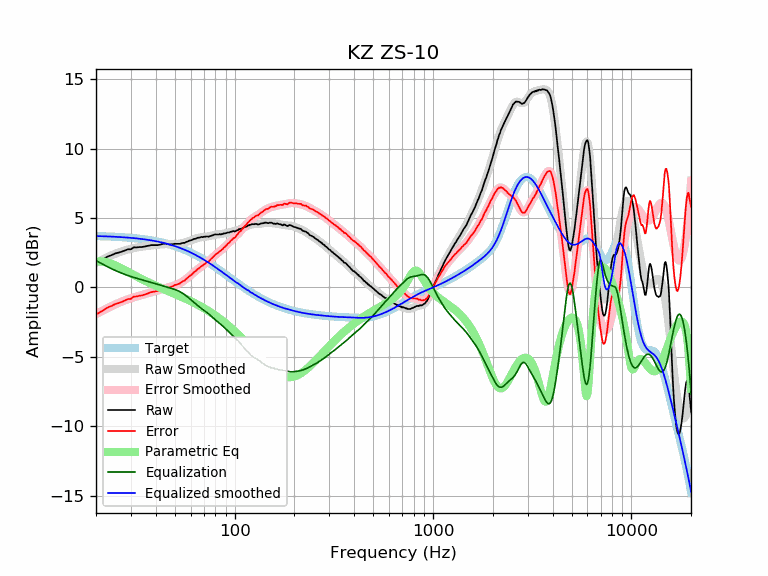

Values plotted in this chart, from the file beside it:
frequency, raw, error, smoothed, error_smoothed, equalization, parametric_eq, equalized_raw, equalized_smoothed, target
20, 1.76, -1.94, 1.76, -1.93, 1.93, 1.86, 3.69, 3.70, 3.70
21, 1.91, -1.78, 1.92, -1.77, 1.77, 1.88, 3.67, 3.69, 3.69
22, 2.08, -1.60, 2.07, -1.61, 1.61, 1.85, 3.69, 3.68, 3.68
23, 2.24, -1.43, 2.20, -1.47, 1.47, 1.78, 3.71, 3.67, 3.67
24, 2.33, -1.33, 2.32, -1.34, 1.34, 1.70, 3.67, 3.66, 3.66
25, 2.45, -1.20, 2.42, -1.22, 1.22, 1.59, 3.67, 3.65, 3.65
26, 2.51, -1.13, 2.52, -1.11, 1.11, 1.47, 3.62, 3.63, 3.63
27, 2.58, -1.04, 2.60, -1.02, 1.02, 1.35, 3.59, 3.62, 3.62
28, 2.67, -0.94, 2.67, -0.93, 0.93, 1.23, 3.60, 3.60, 3.60
29, 2.75, -0.84, 2.73, -0.85, 0.85, 1.12, 3.60, 3.59, 3.59
30, 2.75, -0.82, 2.79, -0.78, 0.78, 1.00, 3.53, 3.57, 3.57
31, 2.89, -0.66, 2.83, -0.72, 0.72, 0.89, 3.60, 3.55, 3.55
32, 2.88, -0.65, 2.87, -0.66, 0.66, 0.79, 3.54, 3.53, 3.53
33, 2.91, -0.60, 2.90, -0.61, 0.61, 0.69, 3.51, 3.51, 3.51
34, 2.91, -0.58, 2.93, -0.55, 0.55, 0.60, 3.46, 3.49, 3.49
35, 2.94, -0.53, 2.96, -0.51, 0.51, 0.51, 3.44, 3.46, 3.46
36, 2.98, -0.46, 2.98, -0.46, 0.46, 0.42, 3.43, 3.44, 3.44
37, 3.01, -0.41, 3.00, -0.41, 0.41, 0.34, 3.42, 3.41, 3.41
38, 3.05, -0.34, 3.02, -0.36, 0.36, 0.27, 3.41, 3.39, 3.39
39, 3.05, -0.31, 3.04, -0.32, 0.32, 0.20, 3.36, 3.36, 3.36
40, 3.05, -0.28, 3.06, -0.27, 0.27, 0.13, 3.31, 3.33, 3.33
41, 3.05, -0.25, 3.08, -0.22, 0.22, 0.06, 3.27, 3.30, 3.30
42, 3.08, -0.19, 3.09, -0.18, 0.18, -0.01, 3.25, 3.27, 3.27
43, 3.12, -0.12, 3.10, -0.13, 0.13, -0.07, 3.25, 3.23, 3.23
44, 3.15, -0.05, 3.11, -0.09, 0.09, -0.13, 3.23, 3.20, 3.20
45, 3.15, -0.02, 3.12, -0.05, 0.05, -0.19, 3.19, 3.16, 3.16
46, 3.13, -0.00, 3.12, -0.01, 0.01, -0.25, 3.14, 3.13, 3.13
47, 3.09, -0.00, 3.12, 0.03, -0.03, -0.30, 3.06, 3.09, 3.09
48, 3.11, 0.05, 3.12, 0.07, -0.07, -0.36, 3.04, 3.05, 3.05
49, 3.11, 0.09, 3.12, 0.11, -0.11, -0.42, 3.00, 3.01, 3.01
50, 3.15, 0.17, 3.12, 0.15, -0.15, -0.47, 2.99, 2.97, 2.97
51, 3.14, 0.21, 3.13, 0.20, -0.20, -0.52, 2.94, 2.93, 2.93
52, 3.14, 0.25, 3.14, 0.25, -0.25, -0.58, 2.88, 2.89, 2.89
53, 3.14, 0.29, 3.16, 0.31, -0.31, -0.63, 2.82, 2.84, 2.84
54, 3.18, 0.38, 3.18, 0.38, -0.38, -0.68, 2.80, 2.80, 2.80
55, 3.21, 0.45, 3.20, 0.45, -0.45, -0.73, 2.76, 2.75, 2.75
56, 3.21, 0.50, 3.23, 0.53, -0.53, -0.78, 2.68, 2.71, 2.71
57, 3.28, 0.62, 3.27, 0.61, -0.61, -0.83, 2.67, 2.66, 2.66
58, 3.31, 0.69, 3.31, 0.70, -0.70, -0.88, 2.61, 2.61, 2.61
59, 3.37, 0.80, 3.35, 0.78, -0.78, -0.94, 2.58, 2.56, 2.56
60, 3.39, 0.87, 3.39, 0.87, -0.87, -0.99, 2.51, 2.51, 2.51
61, 3.42, 0.95, 3.43, 0.96, -0.96, -1.04, 2.45, 2.46, 2.46
62, 3.48, 1.06, 3.46, 1.05, -1.05, -1.09, 2.43, 2.41, 2.41
63, 3.50, 1.13, 3.50, 1.14, -1.14, -1.14, 2.36, 2.36, 2.36
64, 3.52, 1.21, 3.53, 1.22, -1.22, -1.19, 2.30, 2.31, 2.31
65, 3.58, 1.32, 3.56, 1.30, -1.30, -1.24, 2.28, 2.26, 2.26
66, 3.58, 1.37, 3.58, 1.38, -1.38, -1.29, 2.20, 2.21, 2.21
67, 3.61, 1.45, 3.60, 1.45, -1.45, -1.34, 2.16, 2.15, 2.15
68, 3.64, 1.54, 3.62, 1.52, -1.52, -1.39, 2.12, 2.10, 2.10
69, 3.62, 1.57, 3.63, 1.58, -1.58, -1.45, 2.03, 2.05, 2.05
70, 3.66, 1.66, 3.64, 1.65, -1.65, -1.50, 2.01, 1.99, 1.99
71, 3.65, 1.71, 3.65, 1.71, -1.71, -1.55, 1.94, 1.94, 1.94
72, 3.67, 1.78, 3.66, 1.77, -1.77, -1.60, 1.89, 1.88, 1.88
73, 3.67, 1.84, 3.67, 1.84, -1.84, -1.65, 1.83, 1.83, 1.83
74, 3.65, 1.87, 3.68, 1.91, -1.91, -1.71, 1.74, 1.78, 1.78
75, 3.69, 1.96, 3.70, 1.98, -1.98, -1.76, 1.71, 1.72, 1.72
76, 3.72, 2.05, 3.72, 2.05, -2.05, -1.81, 1.66, 1.67, 1.67
77, 3.74, 2.12, 3.74, 2.13, -2.13, -1.87, 1.61, 1.61, 1.61
78, 3.77, 2.21, 3.76, 2.20, -2.20, -1.92, 1.57, 1.56, 1.56
79, 3.81, 2.30, 3.78, 2.27, -2.27, -1.97, 1.53, 1.50, 1.50
... 553 more rows
